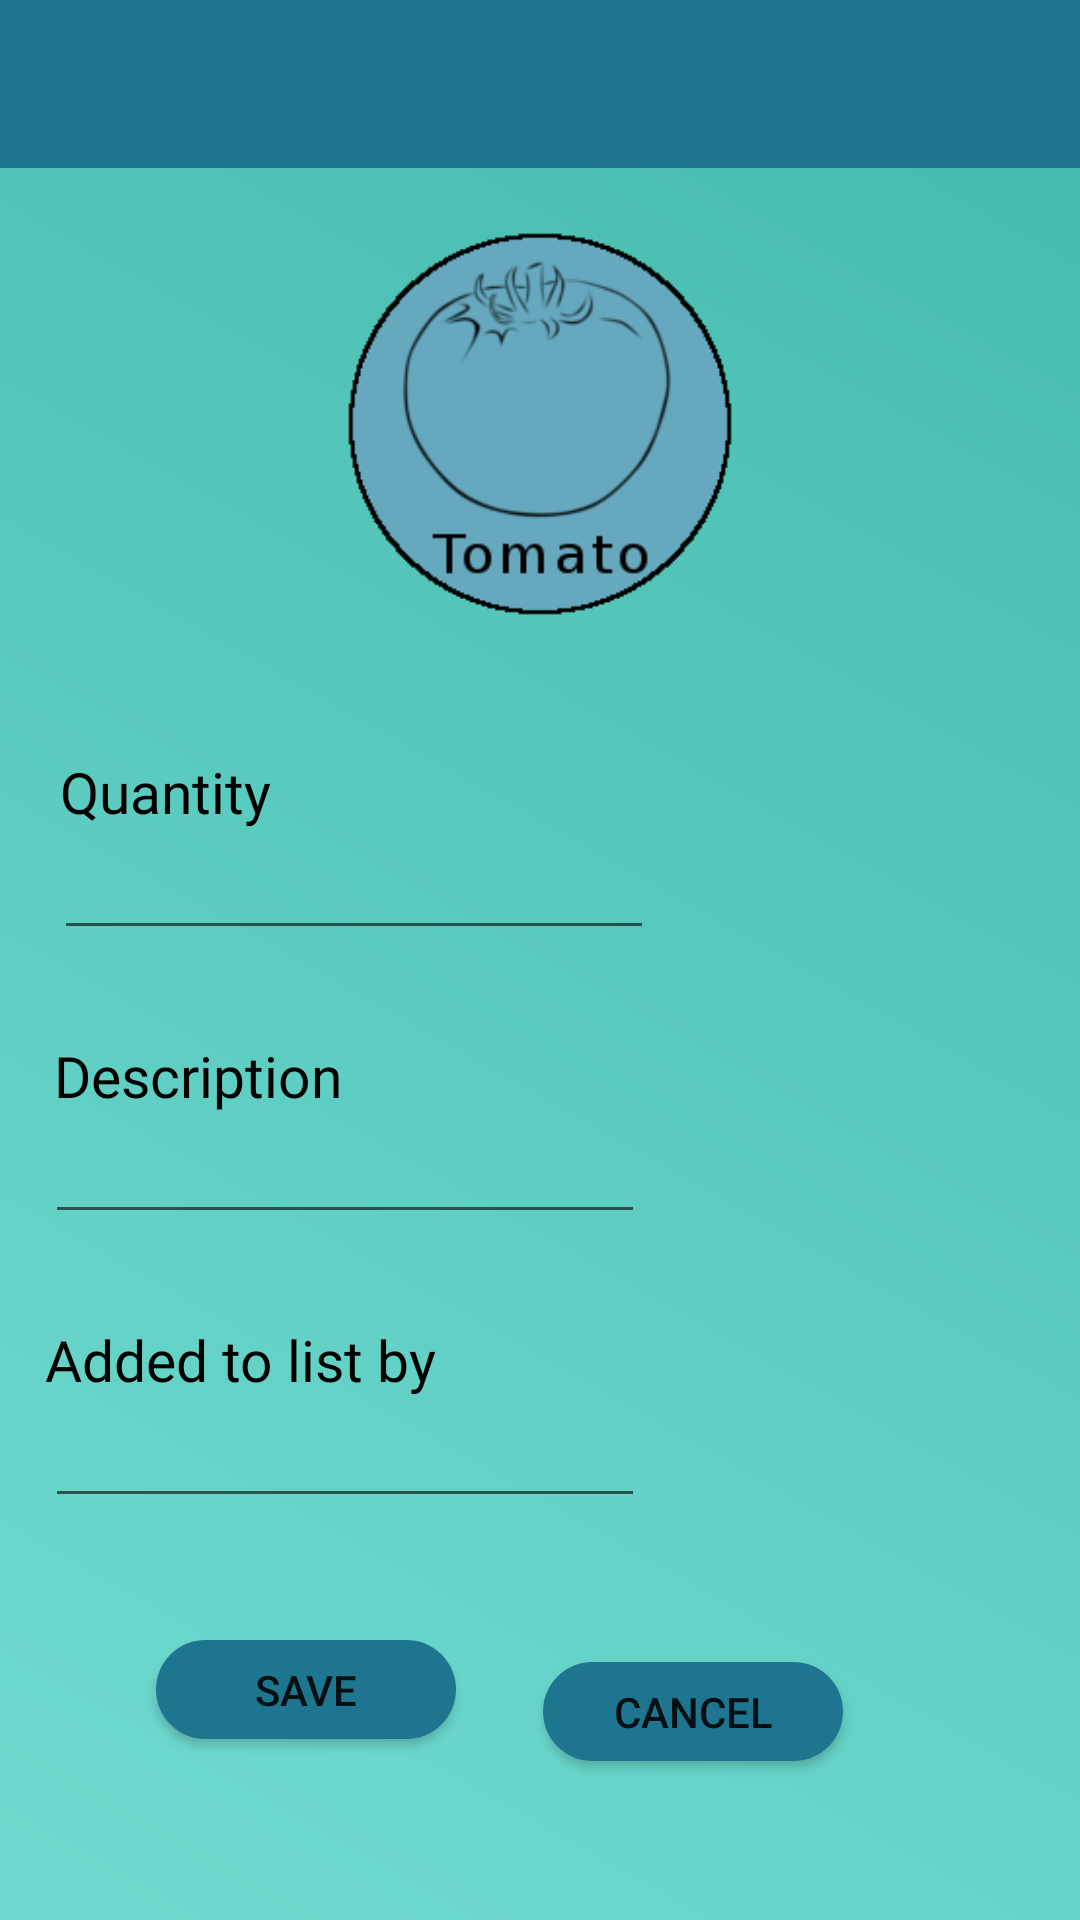

Android layout source for this screen:
<!-- AndroidManifest.xml: application theme AppTheme -->
<!-- res/layout/edit_element.xml -->
<?xml version="1.0" encoding="utf-8"?>
<RelativeLayout
    xmlns:android="http://schemas.android.com/apk/res/android"
    xmlns:tools="http://schemas.android.com/tools"
    android:layout_width="match_parent"
    android:layout_height="match_parent"
    android:background="@drawable/gradient"
    tools:context="com.example.jm.buywithme.Settings">


    <android.support.v7.widget.Toolbar
        android:id="@+id/toolbar2"
        android:layout_width="match_parent"
        android:layout_height="wrap_content"
        android:background="@color/colorPrimary"
        android:minHeight="?attr/actionBarSize"
        android:theme="?attr/actionBarTheme"
        >
    </android.support.v7.widget.Toolbar>

    <ScrollView
        android:id="@+id/scrollView"
        android:layout_width="match_parent"
        android:layout_height="match_parent"
        android:layout_below="@+id/toolbar2"
        android:fillViewport="true">

        <RelativeLayout
            android:id="@+id/content"
            android:layout_width="match_parent"
            android:layout_height="wrap_content">

            <ImageView
                android:id="@+id/image"
                android:layout_width="130dp"
                android:layout_height="130dp"
                android:layout_marginTop="20dp"
                android:layout_alignParentTop="true"
                android:layout_centerHorizontal="true"
                android:src="@drawable/tomato" />

            <TextView
                android:id="@+id/quantity"
                android:layout_width="100dp"
                android:layout_height="wrap_content"
                android:layout_marginLeft="25dp"
                android:layout_below="@+id/image"
                android:layout_marginStart="20dp"
                android:layout_marginTop="45dp"
                android:fontFamily="@font/asap"
                android:text="Quantity"
                android:textColor="@android:color/background_dark"
                android:textSize="19dp" />


            <EditText
                android:id="@+id/inputQuantity"
                android:layout_width="200dp"
                android:layout_height="40dp"
                android:layout_alignParentStart="true"
                android:layout_below="@+id/quantity"
                android:layout_marginStart="18dp"

                android:ems="10"
                android:hint=""
                android:inputType="textPersonName"
                android:textSize="17dp" />

            <TextView
                android:id="@+id/description"
                android:layout_width="100dp"
                android:layout_height="wrap_content"
                android:layout_alignStart="@+id/inputQuantity"
                android:layout_below="@+id/inputQuantity"
                android:layout_marginTop="29dp"
                android:fontFamily="@font/asap"
                android:text="Description"
                android:textColor="@android:color/background_dark"
                android:textSize="19dp" />

            <EditText
                android:id="@+id/inputDescription"
                android:layout_width="200dp"
                android:layout_height="40dp"
                android:layout_alignParentStart="true"
                android:layout_below="@+id/description"
                android:layout_marginStart="15dp"
                android:ems="10"
                android:hint=""
                android:inputType="textPersonName" />


            <TextView
                android:id="@+id/addedBy"
                android:layout_width="137dp"
                android:layout_height="wrap_content"
                android:layout_alignStart="@+id/inputDescription"
                android:layout_below="@+id/inputDescription"
                android:layout_marginTop="29dp"
                android:fontFamily="@font/asap"
                android:text="Added to list by"
                android:textColor="@android:color/background_dark"
                android:textSize="19dp" />

            <EditText
                android:id="@+id/inputAddedBy"
                android:layout_width="200dp"
                android:layout_height="40dp"
                android:layout_alignParentStart="true"
                android:layout_below="@+id/addedBy"
                android:layout_marginStart="15dp"
                android:ems="10"
                android:hint=""
                android:inputType="textPersonName" />

            <Button
                android:id="@+id/cancelButton"
                android:layout_width="100dp"
                android:layout_height="33dp"
                android:layout_alignParentEnd="true"
                android:layout_marginBottom="30dp"
                android:layout_marginEnd="79dp"
                android:layout_marginTop="498dp"
                android:background="@drawable/buttonround"
                android:text="Cancel" />

            <Button
                android:id="@+id/acceptButton"
                android:layout_width="100dp"
                android:layout_height="33dp"
                android:layout_alignBaseline="@+id/cancelButton"
                android:layout_alignBottom="@+id/cancelButton"
                android:layout_alignEnd="@+id/addedBy"
                android:background="@drawable/buttonround"
                android:text="Save" />

        </RelativeLayout>
    </ScrollView>



</RelativeLayout>
<!-- resources referenced by this layout -->
<resources>
  <color name="colorPrimary">#1e758f</color>
  <!-- drawable buttonround (drawable) -->
  <?xml version="1.0" encoding="utf-8"?>
  <selector xmlns:android="http://schemas.android.com/apk/res/android">
      <item>
          <shape android:shape="rectangle">
              <solid android:color='#FF1E758F'/>
              <stroke android:color='#FF1E758F'/>
              <corners android:radius="18dp"/>
          </shape>
      </item>
  </selector>
  <!-- drawable gradient (drawable-v24) -->
  <?xml version="1.0" encoding="utf-8"?>
  <shape xmlns:android="http://schemas.android.com/apk/res/android" android:shape="rectangle" >
      <gradient
      android:type="linear"
      android:startColor="#FF72DBD1"
      android:endColor="#42BAAC"
      android:angle="45"/>
  
  </shape>
  <!-- drawable tomato: png bitmap (drawable, 13031 bytes) -->
  <style name="AppTheme" parent="Theme.AppCompat.Light.NoActionBar">
          
          <item name="colorPrimary">@color/colorPrimary</item>
          <item name="colorPrimaryDark">@color/colorPrimaryDark</item>
          <item name="colorAccent">@color/colorSecundary</item>
      </style>
  <color name="colorPrimaryDark">#303f9f</color>
  <color name="colorSecundary">#04566f</color>
</resources>
